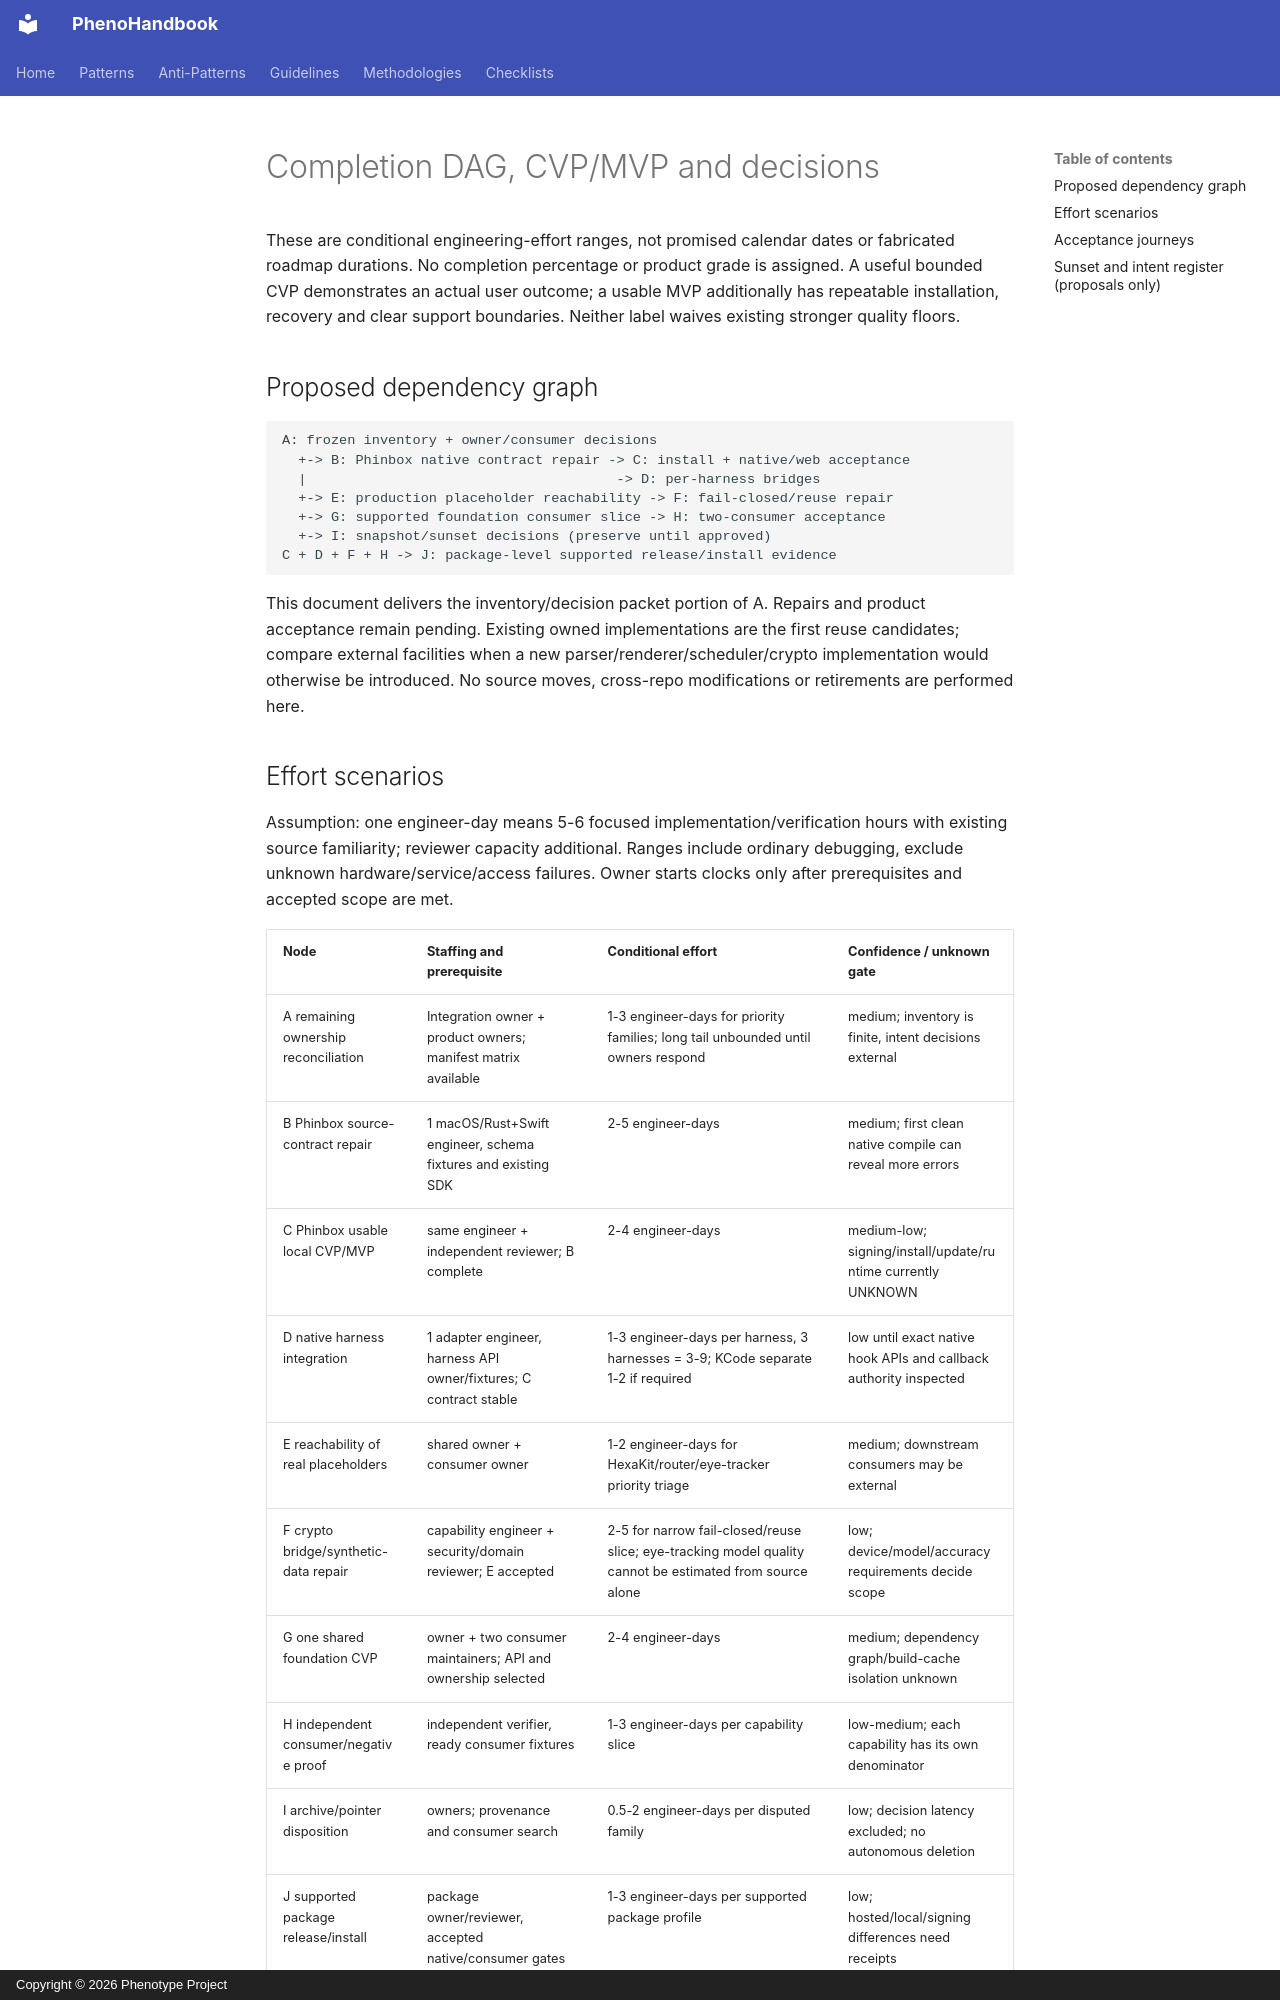

repository: KooshaPari/PhenoShared · page: audits/2026-10-16-completion/completion-plan/index.html · generator: mkdocs · copyright: Copyright © 2026 Phenotype Project

# Completion DAG, CVP/MVP and decisions

These are conditional engineering-effort ranges, not promised calendar dates or fabricated roadmap durations. No completion percentage or product grade is assigned. A useful bounded CVP demonstrates an actual user outcome; a usable MVP additionally has repeatable installation, recovery and clear support boundaries. Neither label waives existing stronger quality floors.

## Proposed dependency graph

    A: frozen inventory + owner/consumer decisions
      +-> B: Phinbox native contract repair -> C: install + native/web acceptance
      |                                      -> D: per-harness bridges
      +-> E: production placeholder reachability -> F: fail-closed/reuse repair
      +-> G: supported foundation consumer slice -> H: two-consumer acceptance
      +-> I: snapshot/sunset decisions (preserve until approved)
    C + D + F + H -> J: package-level supported release/install evidence

This document delivers the inventory/decision packet portion of A. Repairs and product acceptance remain pending. Existing owned implementations are the first reuse candidates; compare external facilities when a new parser/renderer/scheduler/crypto implementation would otherwise be introduced. No source moves, cross-repo modifications or retirements are performed here.
